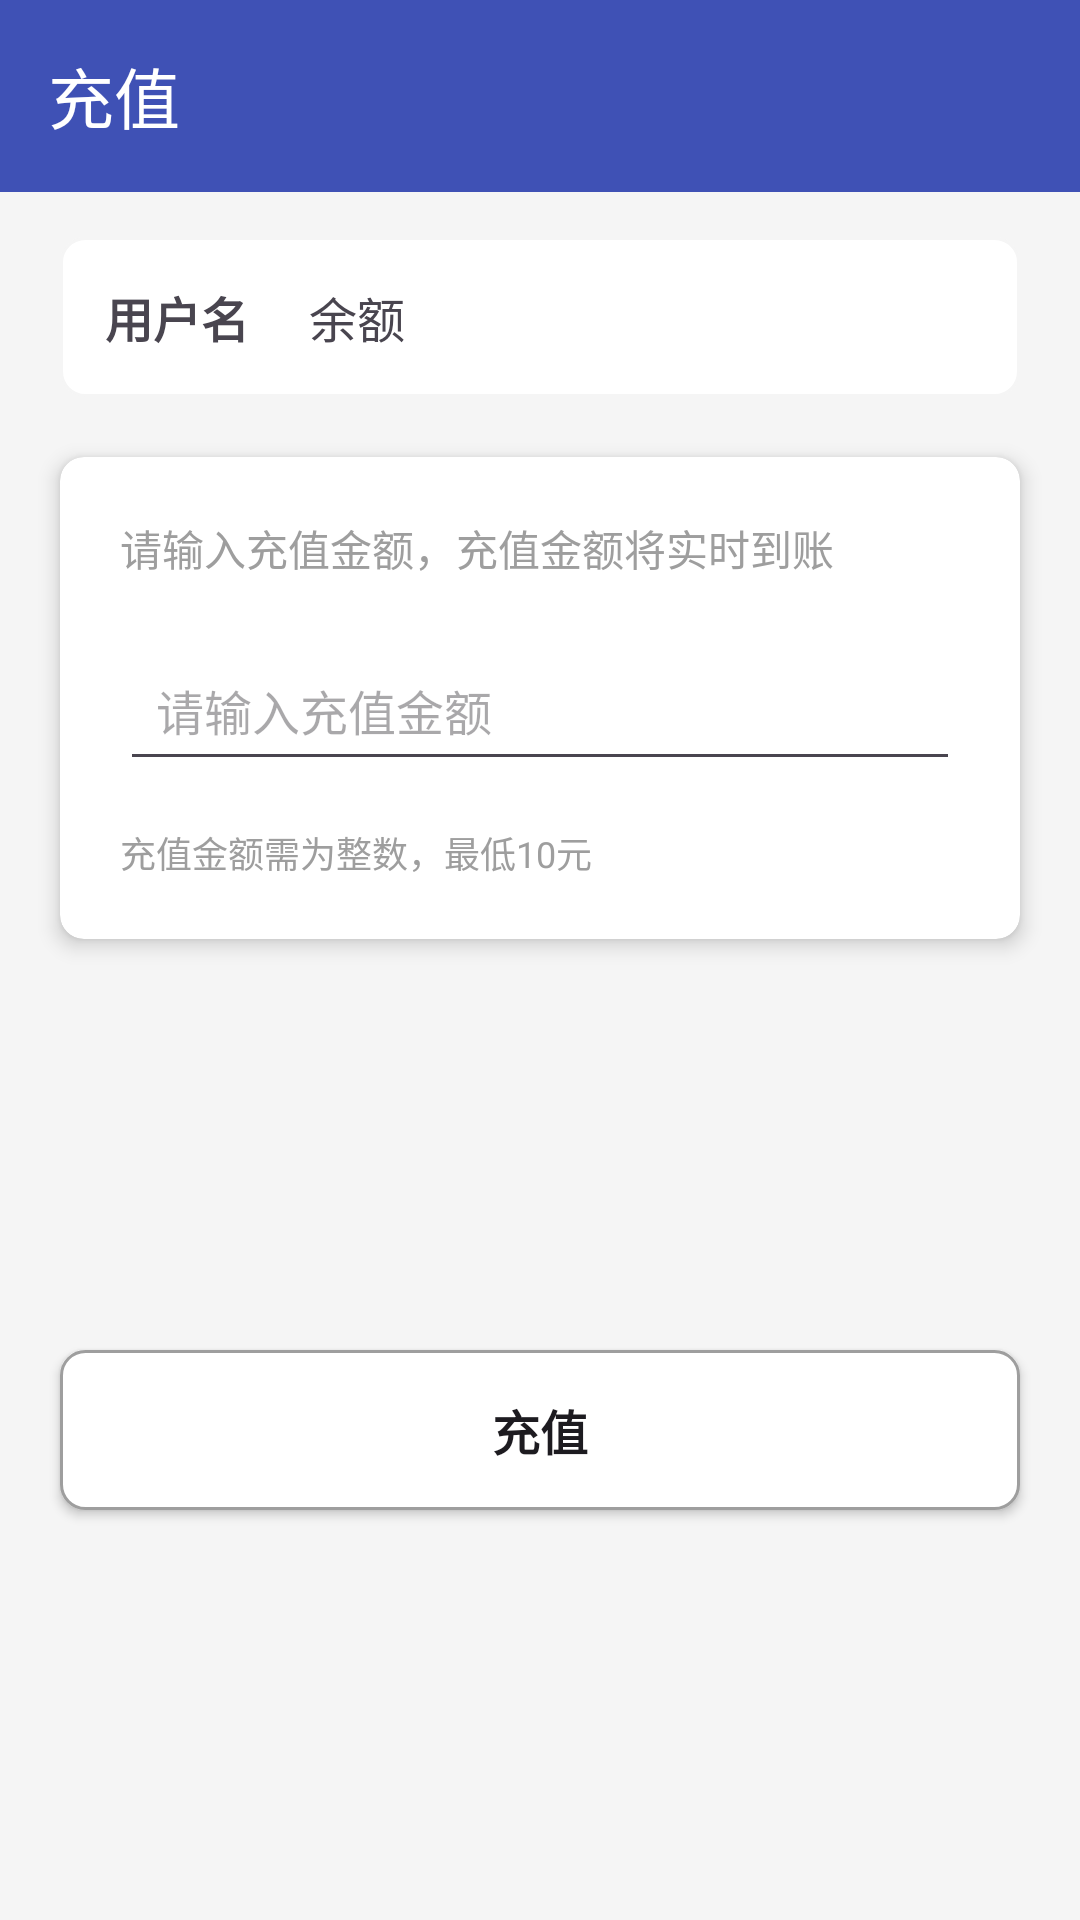

Layout XML and referenced resources for this Android screen:
<!-- AndroidManifest.xml: application theme Theme.DaFuWeng -->
<!-- res/layout/activity_recharge.xml -->
<?xml version="1.0" encoding="utf-8"?>
<androidx.constraintlayout.widget.ConstraintLayout xmlns:android="http://schemas.android.com/apk/res/android"
    xmlns:app="http://schemas.android.com/apk/res-auto"
    xmlns:tools="http://schemas.android.com/tools"
    android:layout_width="match_parent"
    android:layout_height="match_parent"
    android:background="@color/colorBackground"
    tools:context=".activity.RechargeActivity">


    <androidx.appcompat.widget.Toolbar
        android:id="@+id/toolbar"
        android:layout_width="match_parent"
        android:layout_height="?attr/actionBarSize"
        android:background="@color/colorPrimary"
        app:layout_constraintEnd_toEndOf="parent"
        app:layout_constraintStart_toStartOf="parent"
        app:layout_constraintTop_toTopOf="parent"
        app:title="@string/recharge"
        app:titleTextColor="@android:color/white" />


    <LinearLayout
        android:id="@+id/ll_user_info"
        android:layout_width="match_parent"
        android:layout_height="wrap_content"
        android:layout_marginStart="20dp"
        android:layout_marginTop="15dp"
        android:layout_marginEnd="20dp"
        android:background="@drawable/card_background"
        android:gravity="center_vertical"
        android:orientation="horizontal"
        android:padding="15dp"
        app:layout_constraintEnd_toEndOf="parent"
        app:layout_constraintStart_toStartOf="parent"
        app:layout_constraintTop_toBottomOf="@id/toolbar">

        <TextView
            android:id="@+id/tv_username"
            android:layout_width="wrap_content"
            android:layout_height="wrap_content"
            android:text="@string/username"
            android:textSize="16sp"
            android:textStyle="bold" />

        <TextView
            android:id="@+id/tv_balance"
            android:layout_width="wrap_content"
            android:layout_height="wrap_content"
            android:layout_marginStart="20dp"
            android:text="@string/balance"
            android:textSize="16sp" />
    </LinearLayout>

    <androidx.cardview.widget.CardView
        android:id="@+id/card_recharge"
        android:layout_width="match_parent"
        android:layout_height="wrap_content"
        android:layout_marginStart="20dp"
        android:layout_marginTop="20dp"
        android:layout_marginEnd="20dp"
        app:cardCornerRadius="8dp"
        app:cardElevation="4dp"
        app:layout_constraintEnd_toEndOf="parent"
        app:layout_constraintStart_toStartOf="parent"
        app:layout_constraintTop_toBottomOf="@id/ll_user_info">



        <LinearLayout
            android:layout_width="match_parent"
            android:layout_height="wrap_content"
            android:orientation="vertical"
            android:padding="20dp">

            <TextView
                android:layout_width="wrap_content"
                android:layout_height="wrap_content"
                android:text="@string/recharge_tip"
                android:textSize="14sp"
                android:textColor="@color/colorGray" />

            <EditText
                android:id="@+id/et_amount"
                android:layout_width="match_parent"
                android:layout_height="wrap_content"
                android:layout_marginTop="20dp"
                android:hint="@string/recharge_amount"
                android:inputType="numberDecimal"
                android:maxLines="1"
                android:padding="12dp"
                android:textSize="16sp" />

            <TextView
                android:id="@+id/tv_recharge_rules"
                android:layout_width="wrap_content"
                android:layout_height="wrap_content"
                android:layout_marginTop="15dp"
                android:text="@string/recharge_rules"
                android:textSize="12sp"
                android:textColor="@color/colorGray" />
        </LinearLayout>
    </androidx.cardview.widget.CardView>

    

    <Button
        android:id="@+id/btn_recharge"
        android:layout_width="match_parent"
        android:layout_height="wrap_content"
        android:layout_marginStart="20dp"
        android:layout_marginTop="30dp"
        android:layout_marginEnd="20dp"
        android:layout_marginBottom="30dp"
        android:background="@drawable/rounded_button"
        android:padding="15dp"
        android:text="@string/recharge"
        android:textSize="16sp"
        android:textStyle="bold"
        app:layout_constraintBottom_toBottomOf="parent"
        app:layout_constraintEnd_toEndOf="parent"
        app:layout_constraintStart_toStartOf="parent"
        app:layout_constraintTop_toBottomOf="@id/card_recharge" /> 
</androidx.constraintlayout.widget.ConstraintLayout>
<!-- resources referenced by this layout -->
<resources>
  <color name="colorBackground">#F5F5F5</color>
  <color name="colorGray">#9E9E9E</color>
  <color name="colorPrimary">#3F51B5</color>
  <!-- drawable card_background (drawable) -->
  <?xml version="1.0" encoding="utf-8"?>
  <shape xmlns:android="http://schemas.android.com/apk/res/android">
      <solid android:color="@android:color/white" />
      <stroke
          android:width="1dp"
          android:color="@color/colorLightGray" />
      <corners android:radius="8dp" />
  </shape>
  <!-- drawable rounded_button (drawable) -->
  <?xml version="1.0" encoding="utf-8"?>
  <shape xmlns:android="http://schemas.android.com/apk/res/android">
      <solid android:color="@android:color/white" />
      <stroke
          android:width="1dp"
          android:color="@color/colorGray" />
      <corners android:radius="8dp" />
  </shape>
  <string name="balance">余额</string>
  <string name="recharge">充值</string>
  <string name="recharge_amount">请输入充值金额</string>
  <string name="recharge_rules">充值金额需为整数，最低10元</string>
  <string name="recharge_tip">请输入充值金额，充值金额将实时到账</string>
  <string name="username">用户名</string>
  <style name="Theme.DaFuWeng" parent="Base.Theme.DaFuWeng" />
  <color name="colorLightGray">#F5F5F5</color>
  <style name="Base.Theme.DaFuWeng" parent="Theme.Material3.DayNight.NoActionBar">
          
          
      </style>
</resources>
